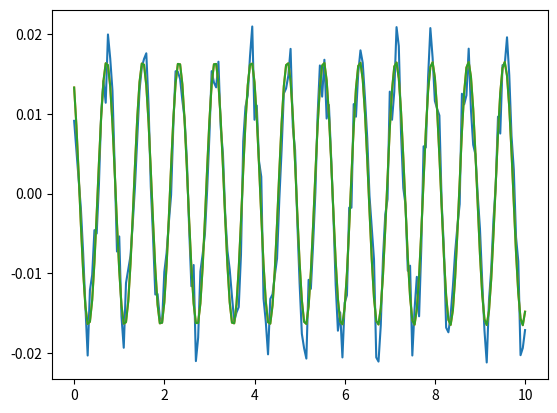

Generate this figure with matplotlib:
# Reflections from beach
# Test script
# Based on: Suh 2001 (Separation of incident.......)
#           Tatavarti 1988 (Incoming and outgoing wave.......)



#%%
import numpy as np
import matplotlib.pyplot as plt

# To make this work for irregular waves, substitute eta_err (which is now 1 regular wave with noise) with the summation of all the waves within the wave spectrum. 

# 'real' parameters
g = 9.81 #gravitational acceleration [m/s2]
h = 0.5 #water depth [m]
steepness = 0.03 #wave steepness [-]
x = [0.1, 0.2, 0.4, 0.9] #locations wave measurements [m]
kr_calc = 0.1 #reflection coefficient with which the waves are calculated [-]
e_noise_amp = 0.01#.5 #amplification of the noise
phi_i = 0*np.pi #phase difference incoming wave [rad]
phi_r = 0.01*np.pi #phase difference reflected wave [rad]
dt = 0.05 #time stepsize [s]
Tm = 10 #length of time measured [s]
U = 0 #current velocity [m/s]
a = 0.015 #wave amplitude [m]

H = a*2 #wave height [m]
lamba = a*2/steepness #wave length [m]
k_i =  2*np.pi/lamba #incident wave number [1/m]
k_r = -k_i #reflected wave number [1/m]
omega_a = k_i*U + np.sqrt(g*k_i*np.tanh(k_i*h)) #absolute angular frequency [rad/s]
t = np.arange(0,Tm+dt,dt) #runtime [s]
Hr = H*kr_calc #expected reflected wave height [m]
omega_r = omega_a - k_i*U #angular frequency in moving frame of reference

##Not necessary for this part
## for incident waves k = k_i and U = U, for reflected waves k = k_r and U = -U
#H0 = H*(2*k0*(U + (omega_r/(2*k))*(1+(2*k*h/(np.sinh(2*k*h)))))/(omega_r*(1+2*k0*h/np.sinh(2*k0*h)))) #wave heights in zero-current area [m]
#C_gr = 0.5*(omega_r/k)*(1+2*k*h/sinh(2*k*h)) #group velocity wavevs [m/s]
##dependences: S(omega_a,U), S(omega_a)
##they look at the transformation of a spectrum when the waves move from an area without current to an area with current
#S0 = S*(2*k0*(U+(omega_r/2*k)*(1+2*k*h/sinh(2*k*h))))/(omega_r*(1+2*k0*h/sinh(2*k0*h))) #spectral density of free-surface displacement in quiescent area (S0) related to that in current area (S)


eta = np.zeros((len(t),len(x)))
eta_err = np.zeros((len(t),len(x)))
for jj in range(len(x)):
    eta[:,jj] = a*np.cos(-omega_a*t + k_i*x[jj] + phi_i) + 0.5*Hr*np.cos(omega_a*t + k_r*x[jj] + phi_r) #measured wave height [m] location 4
    eta_err[:,jj] = (eta[:,jj] + (np.random.rand(len(t))-0.5)*e_noise_amp) #measured wave height with error [m] location 4

#Finding the reflection coefficient
c = np.zeros((4,4))
F = np.zeros((4,1))
for kk in range(len(x)):
    #Coefficients according to Suh 2001
    c[0,0] = c[0,0] + (0.5*Tm + (0.25/omega_a)*(np.sin(2*(omega_a*Tm - k_i*x[kk])) + np.sin(2*k_i*x[kk])))
    c[0,1] = c[0,1] + 0.5*Tm*np.cos(k_i*x[kk] + k_r*x[kk]) + (np.sin(2*omega_a*Tm)/(4*omega_a))*np.cos(k_i*x[kk] - k_r*x[kk]) + ((1-np.cos(2*omega_a*Tm))/(4*omega_a))*np.sin(k_i*x[kk] - k_r*x[kk])
    c[0,2] = c[0,2] + (0.25/omega_a)*(np.cos(2*(omega_a*Tm - k_i*x[kk]))+np.cos(2*k_i*x[kk]))
    c[0,3] = c[0,3] + -0.5*Tm*np.sin(k_i*x[kk] + k_r*x[kk]) - (np.sin(2*omega_a*Tm)/(4*omega_a))*np.sin(k_i*x[kk] - k_r*x[kk]) - ((1-np.cos(2*omega_a*Tm))/(4*omega_a))*np.cos(k_i*x[kk] - k_r*x[kk])
    c[1,1] = c[1,1] + 0.5*Tm + (0.25/omega_a)*(np.sin(2*(omega_a*Tm + k_r*x[kk]))-np.sin(2*k_r*x[kk]))
    c[1,2] = c[1,2] + -0.5*Tm*np.sin(k_i*x[kk] + k_r*x[kk]) - (np.sin(2*omega_a*Tm)/(4*omega_a))*np.sin(k_i*x[kk] - k_r*x[kk]) + ((1-np.cos(2*omega_a*Tm))/(4*omega_a))*np.cos(k_i*x[kk] - k_r*x[kk])
    c[1,3] = c[1,3] + (0.25/omega_a)*(np.cos(2*(omega_a*Tm + k_r*x[kk]))-np.cos(2*k_r*x[kk]))
    c[2,2] = c[2,2] + 0.5*Tm - (0.25/omega_a)*(np.sin(2*(omega_a*Tm - k_i*x[kk]))) + np.sin(2*k_i*x[kk])
    c[2,3] = c[2,3] + -0.5*Tm*np.cos(k_i*x[kk] + k_r*x[kk]) + (np.sin(2*omega_a*Tm)/(4*omega_a))*np.cos(k_i*x[kk] - k_r*x[kk]) + ((1-np.cos(2*omega_a*Tm))/(4*omega_a))*np.sin(k_i*x[kk] - k_r*x[kk])
    c[3,3] = c[3,3] + 0.5*Tm - (0.25/omega_a)*(np.sin(2*(omega_a*Tm+k_r*x[kk])) - np.sin(2*k_r*x[kk]))
    F[0] = F[0] + np.trapz( np.cos(omega_a*t - k_i*x[kk])*eta_err[:,kk], x=t)
    F[1] = F[1] + np.trapz( np.cos(omega_a*t + k_r*x[kk])*eta_err[:,kk], x=t)
    F[2] = F[2] + np.trapz( np.sin(omega_a*t - k_i*x[kk])*eta_err[:,kk], x=t)
    F[3] = F[3] + np.trapz(-np.sin(omega_a*t + k_r*x[kk])*eta_err[:,kk], x=t)
c[1,0] = c[0,1]
c[2,0] = c[0,2]
c[3,0] = c[0,3]
c[2,1] = c[1,2]
c[3,1] = c[1,3]
c[3,2] = c[2,3]

#find solutions using least squares
from scipy.optimize import leastsq

X = np.linalg.lstsq(c, F,rcond=None)[0]

phi_i_result = np.arctan(X[2]/X[0]) #incident phase angle [rad]
phi_r_result = np.arctan(X[3]/X[1]) #reflected phase angle [rad]
H_i = (2*(X[0] + X[2])/(np.cos(phi_i_result)+np.sin(phi_i_result))) #incident wave height [m]
H_r = (2*(X[1] + X[3])/(np.cos(phi_r_result)+np.sin(phi_r_result))) #reflected wave height [m]
kr = H_r/H_i #Found reflection coefficient [-]

# Visualization
jj = 3
eta_X = X[0]*np.cos(omega_a*t - k_i*x[jj]) + X[1]*np.cos(omega_a*t + k_r*x[jj]) + X[2]*np.sin(omega_a*t - k_i*x[jj]) - X[3]*np.sin(omega_a*t + k_r*x[jj])
eta_found = H_i*0.5*np.cos(-omega_a*t + k_i*x[jj] + phi_i_result) + H_r*0.5*np.cos(omega_a*t + k_r*x[jj] + phi_r_result)
plt.plot(t,eta_err[:,jj])
plt.plot(t,eta_X)
plt.plot(t,eta_found)
# %%
